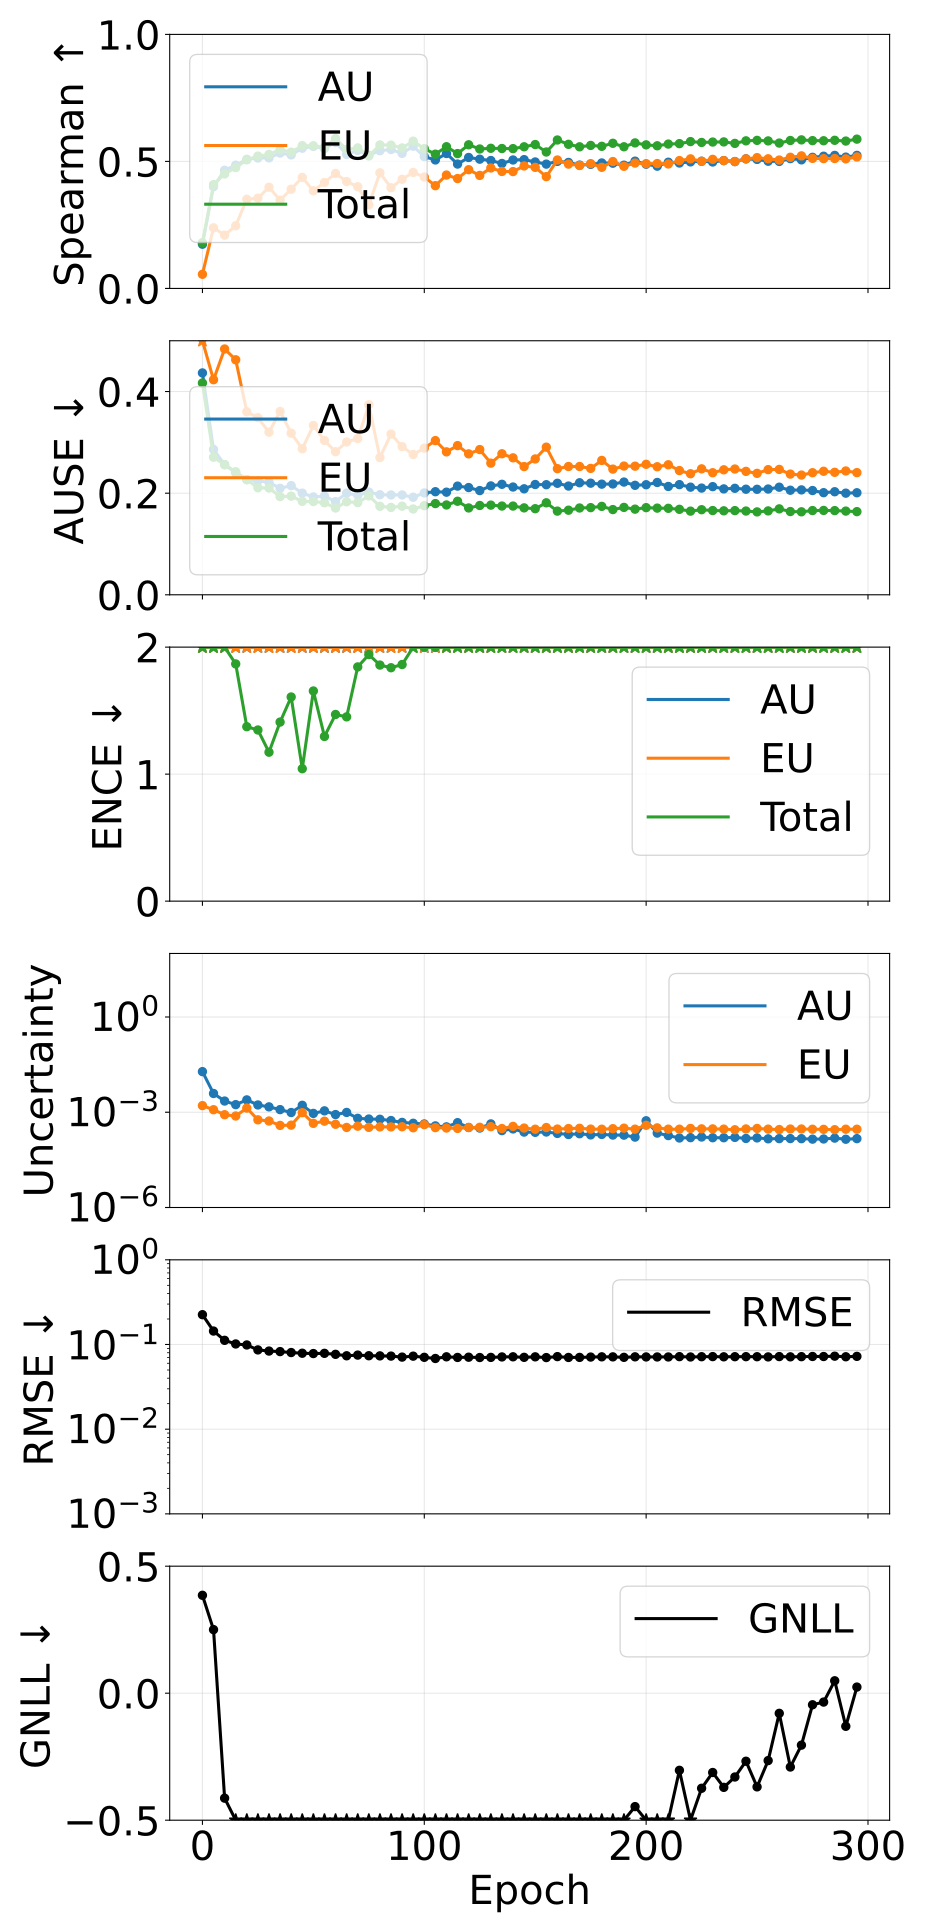

Values plotted in this chart, from the file beside it:
epoch, pearson_aleatoric, pearson_epistemic, pearson_total, spearman_aleatoric, spearman_epistemic, spearman_total, ause_aleatoric, ause_epistemic, ause_total, ence_aleatoric, ence_epistemic, ence_total, magnitude_aleatoric, magnitude_epistemic, magnitude_total, rmse_e_atom, nll_energy
0, 0.3606, 0.1393, 0.3523, 0.1741, 0.05567, 0.1799, 0.4367, 0.5577, 0.4169, 2.543, 42.16, 2.1, 0.01901, 0.001615, 0.02063, 0.225, 0.3853
5, 0.09181, 0.09665, 0.09563, 0.4009, 0.2387, 0.4086, 0.2861, 0.4233, 0.2708, 4.498, 24.68, 3.066, 0.003895, 0.0012, 0.005095, 0.1441, 0.2502
10, 0.2169, 0.08254, 0.1663, 0.4651, 0.21, 0.4507, 0.2562, 0.4838, 0.2561, 3.285, 23.67, 2.231, 0.002252, 0.0008359, 0.003088, 0.112, -0.4132
15, 0.3161, 0.1731, 0.2721, 0.4852, 0.2467, 0.4757, 0.24, 0.4625, 0.2422, 3.122, 16.03, 1.868, 0.001734, 0.0007613, 0.002495, 0.1015, -0.695
20, 0.1962, 0.133, 0.1662, 0.5084, 0.3511, 0.5062, 0.2268, 0.3602, 0.2265, 2.409, 12.77, 1.373, 0.002448, 0.001352, 0.0038, 0.09875, -0.8657
25, 0.1308, 0.09988, 0.1218, 0.5133, 0.3551, 0.5208, 0.2243, 0.3486, 0.2107, 2.206, 18.75, 1.348, 0.001695, 0.0005763, 0.002271, 0.08631, -1.122
30, 0.1688, 0.1669, 0.1698, 0.514, 0.3984, 0.5273, 0.2213, 0.32, 0.2102, 2.056, 12.48, 1.173, 0.001476, 0.0005298, 0.002006, 0.08368, -1.257
35, 0.3024, 0.3041, 0.3182, 0.5329, 0.3474, 0.5463, 0.2096, 0.3609, 0.1933, 2.404, 17.07, 1.41, 0.001209, 0.0003844, 0.001593, 0.08246, -1.26
40, 0.5424, 0.2018, 0.4672, 0.5255, 0.3906, 0.5365, 0.2148, 0.3181, 0.1942, 2.931, 17.5, 1.607, 0.0009788, 0.0003919, 0.001371, 0.08036, -1.263
45, 0.08672, 0.03999, 0.06812, 0.552, 0.437, 0.562, 0.2001, 0.2875, 0.1839, 2.385, 9.562, 1.043, 0.001654, 0.0009685, 0.002623, 0.07888, -1.385
50, 0.3427, 0.06581, 0.2175, 0.5591, 0.3845, 0.5615, 0.1926, 0.3333, 0.1836, 3.124, 16.15, 1.655, 0.0009183, 0.0004476, 0.001366, 0.07817, -1.24
55, 0.1841, 0.1078, 0.1682, 0.5507, 0.417, 0.5556, 0.1942, 0.3038, 0.1811, 2.924, 11.05, 1.296, 0.001105, 0.0005229, 0.001628, 0.07865, -1.341
60, 0.3441, 0.124, 0.2665, 0.5746, 0.4527, 0.5897, 0.1834, 0.2816, 0.1708, 3.119, 12.45, 1.47, 0.0008451, 0.0004179, 0.001263, 0.07654, -1.374
65, 0.1295, 0.1717, 0.137, 0.5277, 0.4208, 0.5471, 0.2, 0.3007, 0.1832, 3.073, 14.56, 1.451, 0.0009861, 0.0003317, 0.001318, 0.07358, -1.419
70, 0.5544, 0.2674, 0.5034, 0.5435, 0.4004, 0.5532, 0.1959, 0.3075, 0.1814, 4.11, 12.85, 1.844, 0.0006428, 0.0003639, 0.001007, 0.07497, -1.338
75, 0.3045, 0.2938, 0.3228, 0.5244, 0.3292, 0.5216, 0.2022, 0.374, 0.1946, 4.404, 15.51, 1.941, 0.0006112, 0.0003338, 0.000945, 0.07368, -1.294
80, 0.517, 0.2844, 0.4843, 0.5421, 0.4551, 0.565, 0.1969, 0.27, 0.1742, 4.203, 11.87, 1.859, 0.0006009, 0.000346, 0.0009469, 0.07338, -1.391
85, 0.619, 0.2613, 0.5775, 0.5469, 0.3963, 0.564, 0.1965, 0.3164, 0.172, 4.579, 13.74, 1.838, 0.0005477, 0.0003448, 0.0008925, 0.07295, -1.412
90, 0.6478, 0.2359, 0.573, 0.5316, 0.4297, 0.553, 0.1965, 0.2916, 0.1744, 4.82, 12.57, 1.863, 0.0004786, 0.000349, 0.0008275, 0.07099, -1.455
95, 0.5672, 0.2834, 0.5585, 0.5599, 0.4566, 0.5797, 0.192, 0.2762, 0.1689, 6.336, 12.64, 2.333, 0.0004491, 0.000324, 0.0007731, 0.07284, -1.221
100, 0.4723, 0.1275, 0.3008, 0.519, 0.4386, 0.5502, 0.2005, 0.2886, 0.1754, 6.399, 11.33, 1.999, 0.0004274, 0.0004066, 0.0008341, 0.07056, -1.388
105, 0.6198, 0.3558, 0.6392, 0.5057, 0.4045, 0.5285, 0.2029, 0.3035, 0.1795, 6.468, 11.17, 1.998, 0.0003713, 0.0003279, 0.0006992, 0.06836, -1.518
110, 0.6478, 0.4116, 0.6806, 0.5312, 0.4463, 0.5578, 0.202, 0.2813, 0.1768, 8.146, 11.75, 2.601, 0.0003464, 0.0003181, 0.0006645, 0.07155, -1.241
115, 0.1488, 0.3459, 0.1857, 0.4896, 0.4325, 0.5308, 0.2139, 0.2936, 0.1841, 9.112, 12.54, 2.487, 0.0004696, 0.0003095, 0.0007791, 0.07033, -1.151
120, 0.5616, 0.3796, 0.5864, 0.5155, 0.4674, 0.5654, 0.2111, 0.2774, 0.1709, 9.288, 12.24, 2.579, 0.0003305, 0.0003313, 0.0006619, 0.07079, -1.221
125, 0.6321, 0.404, 0.6651, 0.5088, 0.4448, 0.5489, 0.2051, 0.2858, 0.1758, 8.965, 10.63, 2.499, 0.000318, 0.0003357, 0.0006537, 0.07017, -1.312
130, 0.1847, 0.2642, 0.2315, 0.5035, 0.4742, 0.5517, 0.2143, 0.2591, 0.1765, 11.15, 11.25, 2.701, 0.0004291, 0.000351, 0.0007802, 0.07042, -1.084
135, 0.5837, 0.4319, 0.6407, 0.4919, 0.4605, 0.5508, 0.2175, 0.2775, 0.1747, 13.2, 13.25, 3.322, 0.0002635, 0.0003065, 0.00057, 0.07129, -0.9724
140, 0.3582, 0.2666, 0.3536, 0.5056, 0.46, 0.5503, 0.2121, 0.2696, 0.1746, 13.79, 12.25, 3.218, 0.0002977, 0.0003587, 0.0006564, 0.07156, -0.9273
145, 0.594, 0.4559, 0.6464, 0.507, 0.4821, 0.5575, 0.2086, 0.2524, 0.1711, 15.22, 11.06, 3.336, 0.0002371, 0.0003175, 0.0005546, 0.07055, -1.016
150, 0.6125, 0.4397, 0.6781, 0.4978, 0.4766, 0.5665, 0.2171, 0.2673, 0.1694, 16.25, 13.54, 3.687, 0.000233, 0.000292, 0.000525, 0.07149, -0.843
155, 0.598, 0.3915, 0.5984, 0.4894, 0.4401, 0.537, 0.2167, 0.2906, 0.181, 15.09, 12.92, 3.26, 0.0002386, 0.0003302, 0.0005688, 0.07007, -1.029
160, 0.6014, 0.4588, 0.6433, 0.5002, 0.5056, 0.5843, 0.2195, 0.2483, 0.1647, 18.81, 13.09, 3.954, 0.0002152, 0.0002957, 0.0005109, 0.07193, -0.7172
165, 0.6161, 0.4532, 0.6511, 0.496, 0.4894, 0.5673, 0.214, 0.2525, 0.1665, 19.54, 11.9, 3.682, 0.0001988, 0.0003064, 0.0005052, 0.07031, -0.9052
170, 0.5954, 0.4497, 0.6358, 0.4854, 0.484, 0.5575, 0.2205, 0.2525, 0.1708, 18.08, 11.56, 3.611, 0.0002104, 0.0003121, 0.0005225, 0.0704, -0.9206
175, 0.5617, 0.4526, 0.6069, 0.4885, 0.4912, 0.5629, 0.2197, 0.2487, 0.1715, 24.23, 12.59, 4.325, 0.0001932, 0.0002946, 0.0004878, 0.07106, -0.5989
180, 0.5823, 0.4411, 0.6127, 0.4939, 0.4768, 0.5594, 0.2177, 0.2645, 0.174, 23.53, 13.89, 4.444, 0.0001999, 0.0002919, 0.0004919, 0.0715, -0.5132
185, 0.5833, 0.4505, 0.6178, 0.4929, 0.4995, 0.5714, 0.2181, 0.2474, 0.1677, 24.24, 12.59, 4.319, 0.0001911, 0.0003034, 0.0004945, 0.07144, -0.5956
190, 0.5885, 0.4423, 0.6089, 0.4851, 0.4808, 0.5576, 0.2219, 0.2534, 0.172, 23.14, 11.59, 3.925, 0.0001901, 0.0003152, 0.0005053, 0.07055, -0.7758
195, 0.5825, 0.4568, 0.6093, 0.501, 0.4934, 0.5728, 0.2155, 0.2532, 0.1686, 32.73, 12.99, 4.712, 0.0001647, 0.0002933, 0.000458, 0.07152, -0.4465
200, 0.05466, 0.1706, 0.0789, 0.489, 0.491, 0.5652, 0.2166, 0.2568, 0.1715, 29.93, 12.61, 3.858, 0.0005385, 0.0003879, 0.0009264, 0.0713, -0.5028
205, 0.2837, 0.422, 0.3686, 0.4813, 0.4916, 0.5615, 0.2211, 0.252, 0.1706, 35.51, 12.19, 4.323, 0.0002206, 0.000322, 0.0005425, 0.07127, -0.5072
210, 0.557, 0.4682, 0.5989, 0.4968, 0.4899, 0.5683, 0.2132, 0.2559, 0.1702, 32.36, 13.36, 4.554, 0.0001839, 0.0002933, 0.0004772, 0.07125, -0.5092
215, 0.573, 0.4594, 0.5981, 0.4937, 0.5032, 0.57, 0.2168, 0.2445, 0.1682, 41.23, 13.23, 5.054, 0.0001544, 0.0002924, 0.0004468, 0.07187, -0.3036
220, 0.5704, 0.4968, 0.6127, 0.4982, 0.51, 0.578, 0.2119, 0.2383, 0.1647, 37.55, 11.95, 4.516, 0.0001583, 0.0003089, 0.0004672, 0.07123, -0.5481
225, 0.5645, 0.5068, 0.6115, 0.5007, 0.5005, 0.5746, 0.21, 0.2479, 0.1675, 39.45, 13.29, 4.911, 0.0001659, 0.0003, 0.0004659, 0.07173, -0.3743
230, 0.5586, 0.4733, 0.5927, 0.4977, 0.5082, 0.5762, 0.2129, 0.2403, 0.1658, 44.24, 12.76, 5.046, 0.0001575, 0.0002991, 0.0004565, 0.07195, -0.3122
235, 0.5533, 0.4679, 0.58, 0.5033, 0.5031, 0.5768, 0.2084, 0.246, 0.1653, 44.36, 13.05, 4.915, 0.0001575, 0.000294, 0.0004514, 0.07155, -0.3707
240, 0.573, 0.4856, 0.6169, 0.4995, 0.4993, 0.571, 0.2096, 0.2475, 0.1657, 42.74, 13.77, 5.061, 0.0001612, 0.0002807, 0.0004419, 0.07176, -0.3299
245, 0.5551, 0.4869, 0.589, 0.5102, 0.51, 0.581, 0.2078, 0.2429, 0.1648, 51.31, 13.12, 5.148, 0.0001495, 0.0002978, 0.0004473, 0.07184, -0.2679
250, 0.551, 0.4804, 0.5765, 0.5079, 0.5149, 0.5829, 0.2076, 0.239, 0.1631, 51.58, 12.52, 4.841, 0.0001553, 0.0003085, 0.0004638, 0.07172, -0.3687
255, 0.559, 0.4987, 0.5982, 0.5007, 0.5103, 0.5807, 0.2082, 0.2463, 0.1651, 56.4, 13.39, 5.196, 0.0001455, 0.0002938, 0.0004394, 0.07136, -0.2653
260, 0.542, 0.4902, 0.5842, 0.5, 0.5054, 0.5723, 0.2118, 0.2468, 0.1691, 61.6, 13.92, 5.52, 0.0001476, 0.0002849, 0.0004325, 0.072, -0.07929
265, 0.5307, 0.4758, 0.5631, 0.511, 0.5163, 0.5824, 0.2058, 0.2376, 0.1638, 61.92, 12.7, 5.154, 0.000148, 0.0002959, 0.000444, 0.07149, -0.2906
270, 0.5127, 0.4949, 0.5541, 0.5062, 0.5218, 0.5848, 0.2065, 0.2356, 0.1633, 63.45, 12.89, 5.303, 0.0001471, 0.0002965, 0.0004436, 0.07184, -0.2045
275, 0.5321, 0.4918, 0.5719, 0.5161, 0.5119, 0.5818, 0.2052, 0.2403, 0.1658, 73.45, 13.44, 5.64, 0.0001422, 0.0002915, 0.0004337, 0.07219, -0.04557
280, 0.5151, 0.4798, 0.5473, 0.5204, 0.511, 0.5813, 0.201, 0.2431, 0.166, 68.66, 13.73, 5.574, 0.0001438, 0.0002893, 0.0004331, 0.07212, -0.03496
285, 0.5383, 0.4915, 0.5763, 0.5236, 0.5114, 0.5831, 0.2028, 0.241, 0.1657, 68.16, 14.02, 5.804, 0.0001531, 0.0002823, 0.0004354, 0.07283, 0.04883
290, 0.5116, 0.4824, 0.5462, 0.5169, 0.5101, 0.5801, 0.2, 0.2437, 0.1647, 79.97, 13.5, 5.453, 0.0001412, 0.0002921, 0.0004334, 0.07165, -0.1303
295, 0.5139, 0.4831, 0.5462, 0.5238, 0.5176, 0.5877, 0.2008, 0.2404, 0.1637, 79.77, 14.07, 5.742, 0.0001473, 0.0002917, 0.000439, 0.07244, 0.02408
